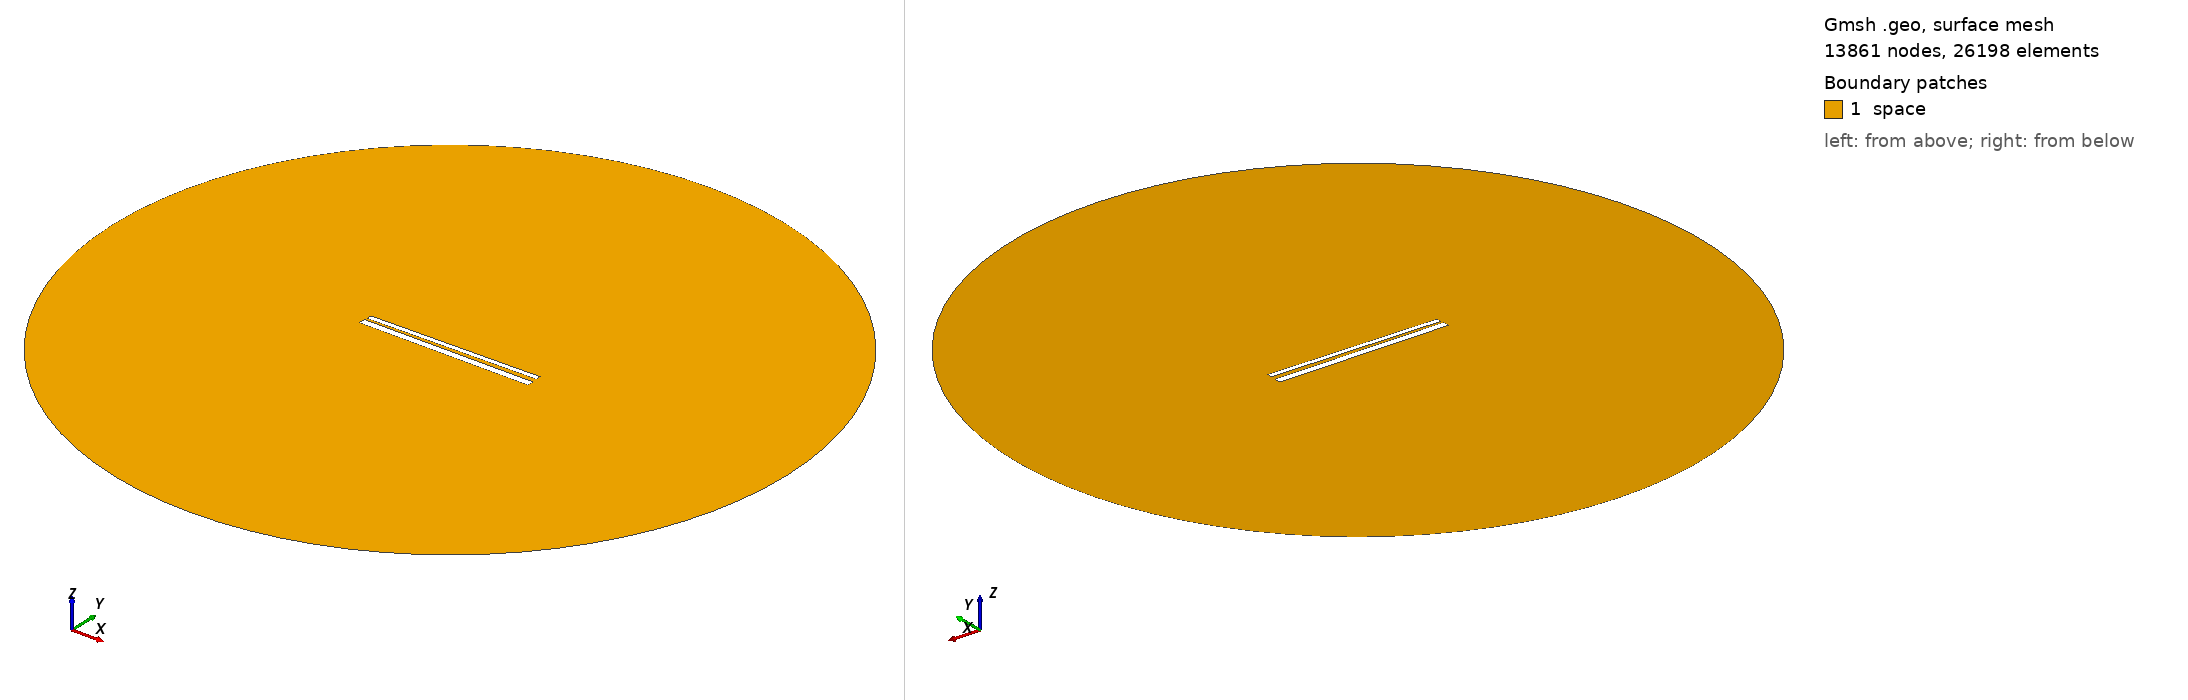

Gmsh geometry script, surface-meshed: 13861 nodes, 26198 surface elements. Boundary patches (legend numbers): 1 space. Left view from above one corner, right view from below the opposite corner. Legend entries are the model's physical surfaces. The drawing asked Gmsh for element sizes between 1% and 20% of the model's largest extent; the script's own settings can give other sizes.

=== 632.geo (drawn) ===
// Set the geometry kernel
SetFactory("OpenCASCADE");

//---------------------------------------
// Rectangles
//---------------------------------------

// Rectangle 1 (top)
Point(1) = {-49.56666666666667, 1.35, 0, 1.0};
Point(2) = {49.56666666666667, 1.35, 0, 1.0};
Point(3) = {49.56666666666667, 4.483333333333333, 0, 1.0};
Point(4) = {-49.56666666666667, 4.483333333333333, 0, 1.0};

Line(1) = {1, 2};
Line(2) = {2, 3};
Line(3) = {3, 4};
Line(4) = {4, 1};

Line Loop(1) = {1, 2, 3, 4};
Plane Surface(1) = {1};

Rotate { {0, 0, 1}, {0,  0.9166666666666666,  0}, 0.014 } {
  Surface{1};
}

// Rectangle 2 (bottom)
Point(5) = {-50,-0.9166666666666666, 0, 1.0};
Point(6) = { 50,-0.9166666666666666, 0, 1.0};
Point(7) = { 50,-4.916666666666667, 0, 1.0};
Point(8) = {-50,-4.916666666666667, 0, 1.0};

Line(5) = {5, 6};
Line(6) = {6, 7};
Line(7) = {7, 8};
Line(8) = {8, 5};

Line Loop(2) = {5, 6, 7, 8};
Plane Surface(2) = {2}; 


//---------------------------------------
// Circle
//---------------------------------------

// Define points
Point(9) = {0, 0, 0};        // Center
Point(10) = {200, 0, 0};     // Start point
Point(11) = {0, 200, 0};     // 90 degrees
Point(12) = {-200, 0, 0};    // 180 degrees
Point(13) = {0, -200, 0};    // 270 degrees

// Define circle arcs (each needs start, center, end)
Circle(9) = {10, 9, 11};
Circle(10) = {11, 9, 12};
Circle(11) = {12, 9, 13};
Circle(12) = {13, 9, 10};

// Define curve loop and surface if needed
Curve Loop(3) = {9, 10, 11, 12};
Surface(3) = {3};

// Subtract Rectangles from Circle
BooleanDifference{ Surface{3}; Delete; }{ Surface{1}; Surface{2}; Delete; }

//---------------------------------------
// Transfinite Lines and Surface
//---------------------------------------
r = 7;
Transfinite Line {1, 3} = 50*r Using Progression 1;
Transfinite Line {2, 4} = 2*r Using Progression 1;
Transfinite Line {5, 7} = 50*r Using Progression 1;
Transfinite Line {6, 8} = 2*r Using Progression 1;
Transfinite Line {9, 10, 11, 12} = 20 Using Progression 1;

//---------------------------------------
// Define Physical Groups
//---------------------------------------                

//--- Physical Curves
// Physical groups for boundaries
Physical Line("force_segment", 10) = {1};
Physical Line("upper_plate", 11) = {2, 3, 4};
Physical Line("lower_plate", 12) = {5, 6, 7, 8};
Physical Line("boundary", 20) = {9, 10, 11, 12};

//--- Physical Surfaces
Physical Surface("space", 30) = {3};

//---------------------------------------
// 6. Generate the Mesh
//---------------------------------------
Mesh 2;  // 2D mesh generation
